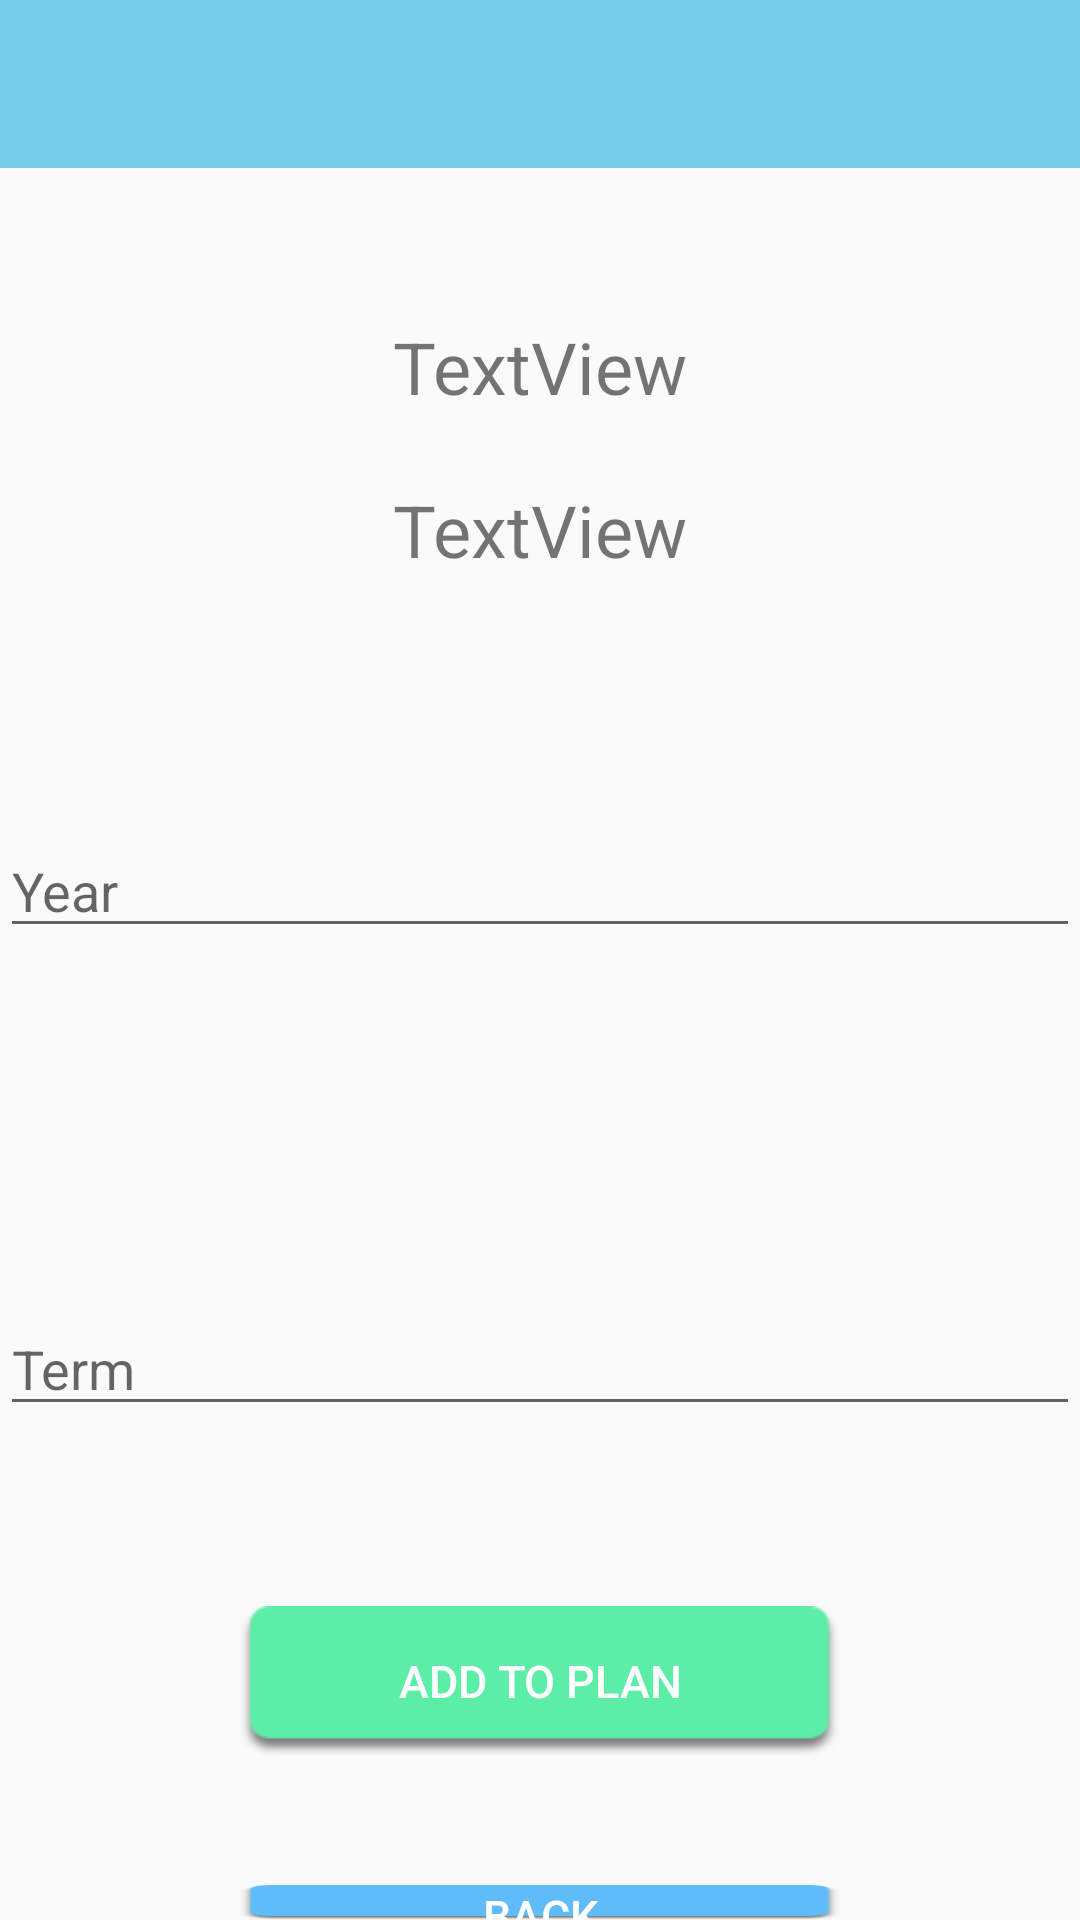

Here is an Android app screen rendered from its layout file. Give the layout XML and the strings, colors and styles it references.
<!-- AndroidManifest.xml: application theme AppTheme -->
<!-- res/layout/activity_electives.xml -->
<?xml version="1.0" encoding="utf-8"?>
<RelativeLayout xmlns:android="http://schemas.android.com/apk/res/android"
    android:layout_width="match_parent"
    android:layout_height="match_parent"
    android:clickable="true"
    android:focusableInTouchMode="true">

    <android.support.v7.widget.Toolbar
        android:id="@+id/add_elective_toolbar"
        android:layout_width="match_parent"
        android:layout_height="wrap_content"
        android:background="@color/colorLightBlue"
        android:popupTheme="@style/ThemeOverlay.AppCompat.Light">

        <TextView
            android:id="@+id/toolbar_title"
            android:layout_width="wrap_content"
            android:layout_height="wrap_content"
            android:layout_gravity="center"
            android:textSize="22dp"
            android:textColor="@android:color/white"/>

    </android.support.v7.widget.Toolbar>

    <TextView
        android:id="@+id/abbreviation"
        android:layout_width="wrap_content"
        android:layout_height="wrap_content"
        android:text="TextView"
        android:textSize="24dp"
        android:layout_marginTop="50dp"
        android:layout_below="@+id/add_elective_toolbar"
        android:layout_centerHorizontal="true" />

    <TextView
        android:id="@+id/courseName"
        android:layout_width="wrap_content"
        android:layout_height="wrap_content"
        android:text="TextView"
        android:textSize="24dp"
        android:layout_marginTop="22dp"
        android:layout_centerHorizontal="true"
        android:layout_below="@+id/abbreviation" />

    <EditText
        android:id="@+id/year"
        android:layout_width="400dp"
        android:layout_height="wrap_content"
        android:hint="@string/year"
        android:layout_marginTop="82dp"
        android:layout_below="@+id/courseName"
        android:layout_centerHorizontal="true" />

    <android.support.v7.widget.AppCompatAutoCompleteTextView
        android:id="@+id/term"
        android:layout_width="400dp"
        android:layout_height="wrap_content"
        android:hint="@string/term"
        android:layout_marginTop="118dp"
        android:layout_below="@+id/year"
        android:layout_alignStart="@+id/year" />

    <Button
        android:id="@+id/add_course_button"
        android:layout_width="200dp"
        android:layout_height="50dp"
        android:onClick="buttonAddOnClick"
        android:text="@string/add"
        android:textSize="15dp"
        android:textColor="@android:color/white"
        android:background="@drawable/confirm"
        android:layout_below="@+id/term"
        android:layout_centerHorizontal="true"
        android:layout_marginTop="60dp" />

    <Button
        android:id="@+id/view_course_plan"
        android:layout_width="200dp"
        android:layout_height="50dp"
        android:layout_below="@+id/term"
        android:textSize="15dp"
        android:textColor="@android:color/white"
        android:background="@drawable/confirm"
        android:layout_centerHorizontal="true"
        android:layout_marginTop="60dp"
        android:onClick="buttonViewCoursePlanOnClick"
        android:visibility="invisible"
        android:text="@string/viewcourseplan" />

    <Button
        android:id="@+id/back_button"
        android:layout_width="200dp"
        android:layout_height="50dp"
        android:text="@string/cancel"
        android:textSize="15dp"
        android:textColor="@android:color/white"
        android:background="@drawable/cancel"
        android:layout_below="@+id/view_course_plan"
        android:layout_alignTop="@+id/add_course_button"
        android:layout_centerHorizontal="true"
        android:layout_marginTop="93dp"
        android:onClick="buttonCancelOnClick"/>


</RelativeLayout>
<!-- resources referenced by this layout -->
<resources>
  <color name="colorLightBlue">#76cce6</color>
  <!-- drawable cancel: png bitmap (drawable, 1626 bytes) -->
  <!-- drawable confirm: png bitmap (drawable, 1621 bytes) -->
  <string name="add">Add To Plan</string>
  <string name="cancel">Back</string>
  <string name="term">Term</string>
  <string name="viewcourseplan">Go To Course Plan</string>
  <string name="year">Year</string>
  <style name="AppTheme" parent="Theme.AppCompat.Light.NoActionBar">
          
          <item name="colorPrimary">@color/colorBlack</item>
          <item name="colorPrimaryDark">@color/colorBlack</item>
          <item name="colorAccent">@color/colorAccent</item>
      </style>
  <color name="colorBlack">#323232</color>
  <color name="colorAccent">#f1f796b7</color>
</resources>
